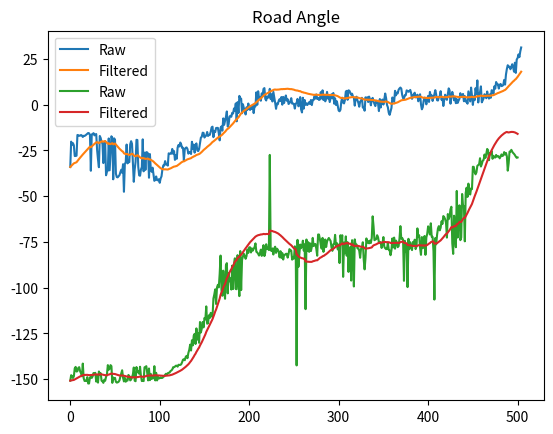

Here is the Python script that generated this plot:
import matplotlib.pyplot as plt
import numpy as np


class AlphaBeta:
    alpha: float
    beta: float

    velocity: np.ndarray
    position: np.ndarray

    def __init__(self, alpha: float, beta: float, initial_position: np.ndarray):
        self.alpha = alpha
        self.beta = beta
        self.position = initial_position
        self.velocity = np.zeros_like(initial_position, dtype=np.float32)

    def update(self, measurement: np.ndarray, dt: float) -> np.ndarray:
        assert dt != 0.0
        predicted_position = self.position + self.velocity * dt
        residual = measurement - predicted_position
        self.position = predicted_position + self.alpha * residual
        self.velocity += (self.beta * residual) / dt
        return self.position

    def get_position(self) -> np.ndarray:
        return self.position

    def predict(self, dt: float) -> np.ndarray:
        self.position += self.velocity * dt
        return self.position


# Raw data to help test the filter and determine alpha/beta
if __name__ == "__main__":
    road_angle = [-150.79453848356482, -147.81489410810923, -148.3067577810692, -149.35933654424463, -148.4710119622466, -144.0800728640267, -143.28068224272175, -145.830079543407, -145.61965527615513, -143.8067926944353, -143.43690413140592, -145.63476093874033, -146.78818329910763, -148.4141024961333, -141.4698199851732, -149.48473356032298, -150.97506745679604, -150.8838537339211, -151.03233935393598, -148.86102756302114, -152.34112889497263, -152.34112889497263, -149.03624346792648, -148.74658072083034, -149.31793136312797, -148.43818815835064, -146.6258986433086, -147.24233119887444, -146.52372170389734, -151.31385242626055, -147.8388162799008, -151.8714323843272, -145.771454160198, -147.44333420789326, -146.73512525859917, -150.8838537339211, -151.21636708908252, -152.0028526387574, -150.29654731443006, -150.8838537339211, -148.73626830562256, -147.22091933193045, -142.3219082869737, -144.80249671524524, -144.31477975428976, -142.3219082869737, -142.86402479549955, -152.0028526387574, -149.03624346792648, -149.9158434412248, -149.27251338440036, -151.44037952168017, -151.8518001521377, -151.7208734438054, -151.41527967619953, -150.62423458118684, -148.60452886463207, -146.94417718844633, -145.10503636503796, -149.22246961446552, -151.2323506611562, -149.2810957359708, -151.3895403340348, -150.2125828686205, -150.7856200197316, -147.69266554511788, -148.25471257764477, -150.66002913184354, -150.17291534552524, -148.97735779542919, -147.3311394659881, -143.61564818416412, -150.81919394750014, -151.1035837361874, -143.37425902759907, -146.20594750740258, -145.7842978675626, -147.02227668618352, -143.2099014383707, -148.25471257764477, -151.00740429609985, -150.72895307914413, -151.03726505711444, -143.51723010830693, -143.28579702395376, -142.8917024282357, -146.513831184487, -150.66002913184354, -144.1447716537843, -150.5363720236403, -147.0947570770121, -149.88626684901757, -149.09359658141622, -149.55137645615952, -142.8831393167297, -150.66002913184354, -146.5186593448795, -150.69492414342, -148.67130713219584, -149.62087398863164, -149.4475907148403, -149.03624346792648, -149.33811517161178, -149.27251338440036, -148.72519451768295, -148.4161834818409, -147.6118851465991, -147.02227668618352, -147.58296249407692, -146.7155595345078, -146.513831184487, -146.41335434637722, -145.5699912208271, -145.23104344451824, -144.6887865603668, -143.45891240017056, -143.45891240017056, -143.13010235415598, -142.6333305872313, -142.6333305872313, -143.13010235415598, -142.12501634890182, -142.19923363836767, -142.19923363836767, -141.86642980249772, -140.7406066389519, -139.3510779515739, -139.06336599293303, -139.63546342690265, -137.87836949973402, -137.26475454822344, -138.51654749633545, -135.66619997018313, -133.97084519569404, -131.13926737511673, -134.33380002981687, -128.74096369487776, -131.5106750942036, -126.22494425552034, -125.21759296819272, -130.76360520094119, -122.24997416418361, -128.33334010909863, -124.91183021660997, -130.1207262169933, -118.75712089730241, -124.47921568612564, -122.38067770656923, -118.73979529168805, -121.6863676878566, -116.56505117707799, -117.33235949216768, -110.22485943116808, -119.66671520694645, -119.42745640318975, -115.05761541830302, -116.56505117707799, -113.74949449286676, -115.64100582430528, -115.94229548987168, -105.94539590092286, -103.70696100407982, -100.91112838428339, -108.92464441605124, -99.86580694308438, -98.42696902148067, -99.86580694308438, -92.52611691161955, -82.4605548604907, -101.30993247402021, -104.42077312751098, -90.70731936854426, -100.98065001017355, -106.05998730716065, -87.82525588538995, -86.59355624500529, -103.10920819815429, -92.04540848888723, -96.49934627965457, -94.9392155421262, -101.02345596374315, -87.95459151111278, -100.75096699318806, -87.3057157101439, -83.9559078377589, -100.71312302279104, -100.85641334806225, -82.23483398157467, -95.71059313749964, -104.62087398863166, -79.99202019855866, -101.30993247402021, -84.8055710922652, -82.8749836510982, -81.46923439005187, -82.78573796079324, -84.21760767763595, -82.78573796079324, -79.11447294534128, -81.02737338510362, -77.95742485711503, -77.95742485711503, -80.78897345918332, -78.54124765412281, -79.76519723657678, -78.84534026107171, -77.79953127261922, -75.78414652632645, -80.41705527646744, -80.77011375627228, -81.46923439005187, -82.45057823173673, -81.098283967108, -79.2157021324374, -82.62623363866979, -79.33965170546468, -76.7594800848128, -82.71104767638988, -80.75388725443676, -76.27770286686646, -78.81824578980333, -78.17851165939275, -79.46081627137177, -27.474431626277134, -79.46081627137177, -79.99202019855866, -78.55895613123258, -81.86989764584403, -78.55895613123258, -77.61924307119283, -80.99149625797484, -78.69006752597979, -79.24903300681196, -80.53767779197439, -83.418055344822, -80.07375449334829, -83.73650938566547, -81.098283967108, -84.62329457194926, -82.14668669802178, -82.05652818940959, -81.50144112050633, -81.50144112050633, -83.58915997976756, -81.59662890943918, -78.94358701975182, -79.5792876032055, -79.69515353123397, -84.68545433005525, -83.51692630710276, -84.0938588862295, -77.39984017391933, -78.69006752597979, -142.4715591765924, -73.87242417404019, -88.63607246839707, -81.86989764584403, -76.4520610119995, -78.4248111826038, -77.61924307119283, -74.33183957824751, -79.75591255354138, -76.2930389959202, -111.74077905447172, -73.68614757373945, -79.8753283446022, -75.15454791791618, -80.42577211490818, -75.80144597613683, -79.99202019855866, -77.66091272167381, -72.80145877993414, -77.25471052686716, -76.6075022462489, -76.122470196792, -78.69006752597979, -82.53943387383165, -70.9533757023642, -70.9533757023642, -73.42599224309102, -76.6075022462489, -78.69006752597979, -72.80145877993414, -80.42577211490818, -77.76388849058367, -73.68614757373945, -77.76388849058367, -74.80475147318012, -73.68614757373945, -72.84757825978816, -73.68614757373945, -74.51149855709032, -78.04341575685088, -79.8753283446022, -76.2930389959202, -76.13031356149496, -71.1468412355809, -76.9543629370514, -75.6354175503028, -79.08887161571661, -76.4520610119995, -86.55261314813481, -71.35820810630067, -74.51149855709032, -71.35820810630067, -94.08561677997488, -75.32360686254998, -81.20258929000894, -71.98023071822286, -82.53943387383165, -75.15454791791618, -91.38035407344445, -79.2157021324374, -77.76388849058367, -96.11550356628541, -74.05460409907715, -77.9052429229879, -99.35297925009326, -73.61045966596522, -77.05349048436307, -76.42956561483852, -78.43986920578224, -78.56631873457333, -79.80849814997231, -83.6598082540901, -78.69006752597979, -78.3106308245608, -75.1916229609576, -84.62329457194926, -90.0, -83.6598082540901, -73.10135130596177, -75.43972438064313, -74.55368363230745, -75.78414652632645, -74.2679952148927, -75.57922687248902, -72.8380811971347, -61.020292302071226, -66.5953104489677, -74.05460409907715, -73.73979529168804, -73.44292862436335, -71.34211152588047, -72.43972794819932, -75.29169610031725, -74.98163936884933, -75.48894049983093, -78.3106308245608, -75.96375653207353, -72.34987578006988, -77.60459316624154, -78.43986920578224, -78.94358701975182, -78.81824578980333, -75.48894049983093, -79.33965170546468, -79.63367739654952, -82.26640190097714, -79.50852298766841, -73.10135130596177, -78.00310069207643, -72.64597536373867, -78.69006752597979, -74.24882633654697, -75.11373315098244, -77.855721950433, -77.31961650818018, -73.10135130596177, -66.37062226934319, -73.30075576600639, -72.84757825978816, -73.7676493388438, -96.26349061433454, -74.43848967467152, -80.53767779197439, -76.3099503825345, -99.68878656036681, -73.30075576600639, -78.95905981967627, -75.15454791791618, -77.39984017391933, -79.46081627137177, -75.02712423321309, -76.90810693565317, -73.79097507219203, -78.94358701975182, -77.39984017391933, -67.61986494804043, -72.37770277133174, -71.36541512255361, -78.3106308245608, -82.05652818940959, -72.34987578006988, -78.43986920578224, -77.81634341401261, -71.76750891929619, -82.05652818940959, -72.57013718233218, -70.5599651718238, -66.4767909795404, -68.19859051364818, -70.9533757023642, -64.8321298502184, -72.20401107606962, -72.20401107606962, -80.07375449334829, -106.50436138175503, -72.89727103094764, -76.3099503825345, -71.13100054493859, -67.58385252065636, -66.37062226934319, -68.68208772453845, -67.22962109123779, -63.718588978679826, -65.17945866451092, -60.88385373392108, -61.44037952168017, -62.57125877832243, -64.59228189105153, -72.64597536373867, -59.78867761416518, -62.57125877832243, -61.13284053048539, -57.188633201931886, -55.7842978675626, -75.78414652632645, -81.54497232282256, -60.67952412241925, -71.32329826780989, -77.9052429229879, -47.152962789100464, -72.59729586864373, -63.10376303450663, -55.00797980144134, -74.05460409907715, -72.5528115767178, -48.81407483429036, -55.22216863363612, -55.38885781546961, -74.67848992513521, -48.22452260651991, -45.38976119531806, -50.42059528376237, -43.15238973400541, -46.56935480474898, -49.08561677997488, -45.763898460929994, -46.16913932790742, -33.91743053697035, -34.03661035367036, -36.780790751100945, -38.078882361565, -36.96055544916336, -33.45950225339066, -33.006651276413024, -32.66091272167381, -29.275254277252575, -33.8112000717482, -32.5039889555625, -30.61138840686757, -30.256437163529263, -27.24508784252073, -29.134292197226177, -26.911245027538953, -24.211754310969685, -24.973910905883404, -30.352624727637004, -26.56505117707799, -26.236712195307263, -25.362166948931176, -29.59657503753038, -27.989238495323775, -28.779806304397212, -28.918348043186292, -27.486619624287954, -28.417638059017083, -28.092576619290917, -28.30075576600638, -29.337893654673955, -28.37552185603504, -27.19812794850912, -28.072486935852957, -27.724056235971393, -25.924901507554456, -27.235146699302526, -26.397520135476125, -28.19130837379314, -36.06438615741825, -32.005383208083494, -25.683647180495853, -25.683647180495853, -24.695526290039563, -25.709953780811265, -26.39503452619769, -26.896236965493376, -27.56720750091564, -28.429048833086146, -29.054604099077146, -28.875443396228107]

    wheel_angle = [-34.064559287735044, -20.227651157807458, -21.939490427969805, -21.048622840176073, -22.210661833734292, -28.08313546968811, -28.026190625178998, -27.901144490443187, -16.56135843501313, -16.705796645640575, -17.026129889215785, -16.937958548715994, -16.59955661397902, -16.895022817867567, -17.65873611923832, -17.03662336584595, -17.068035584472174, -16.78076321350495, -16.378821551921366, -15.960992213232709, -15.501969802461506, -15.630901420330447, -16.486401186334117, -36.124213846603794, -16.289751464695296, -16.02099218592109, -15.588436214229896, -16.788767350047365, -16.293729333064725, -16.068028763086573, -24.792382550483076, -29.925087480584963, -34.190121646518314, -17.10824392713804, -18.234619901469312, -20.462230986578547, -21.263846604796893, -31.935134519729907, -20.435702069781044, -20.028697905557074, -38.584027508467926, -36.630933433955484, -36.0380599451167, -18.47500954278759, -35.89147793170257, -26.200940987429522, -17.278861707066014, -18.40112496895062, -40.79991816258978, -18.40913871061336, -19.21907572745197, -37.68510865102145, -39.57653816364356, -39.71114365895097, -39.11979204438823, -38.532309230730434, -36.92144991226667, -35.557802744353424, -37.23467119709668, -32.54309139603384, -47.61028006205532, -32.41680585681477, -31.467756903403338, -21.806318582103746, -32.10277700635869, -31.228892845948742, -31.421266315548642, -21.667558460473455, -19.96785202203736, -21.390679842997272, -31.64865392867358, -42.15572921636742, -35.412664867782524, -31.25832936443396, -19.202501965860037, -19.319714818148988, -33.97934775229954, -38.633018444371494, -38.86170179636542, -35.427192467130865, -34.11675783851694, -18.95918396476482, -36.42603566824222, -26.23343457088529, -35.65422112919494, -25.942640532284752, -26.097554454667215, -26.827374860348726, -39.931191632790124, -27.005001490562933, -35.04784644050739, -36.72343928693084, -34.423180283026454, -38.05298683336297, -41.62744643027655, -41.07958222374967, -39.226029686658045, -41.19922222614096, -41.35211495069607, -40.75238121795957, -42.71450847291565, -40.34998812533832, -39.15725705743409, -35.3164965678341, -33.158195383376125, -33.29572614026015, -30.846054283073002, -32.65022551963203, -32.337849144841165, -33.313045197379914, -26.60471418239494, -26.97363356444621, -26.6993964512, -26.8043480785789, -24.192623732835546, -26.8756590601267, -25.357664289246934, -30.17909623458151, -27.599065622988267, -29.565221143850675, -23.439272001515217, -22.025346641960994, -22.87369946262323, -20.70742088303377, -21.82338561338953, -23.668827088748465, -23.52231687805756, -30.342217837724576, -24.32962287334619, -23.596138137237222, -23.388061159750293, -24.24022933077141, -26.78517862902591, -25.850925945585676, -25.947381255954898, -26.985685774865942, -20.286774418910667, -24.11514638426303, -21.847312698852576, -26.207469719189724, -22.170629287975324, -21.17793216911841, -25.031478541678258, -25.386641359448415, -24.21402107672324, -21.239045630169436, -17.993978177167868, -17.55246762985069, -15.313936593113723, -15.463256202806063, -17.971875519491647, -17.112997607025893, -16.951964018162588, -14.931505481575504, -17.11345823247584, -16.615059257191472, -16.49450342340348, -14.768958813974551, -12.416708858527954, -12.0462052532374, -17.77145047491167, -14.349997507505664, -14.991023816973327, -12.752302076609169, -12.752499118687034, -12.697069183881453, -15.683810532565376, -19.513142539021135, -12.66169442512862, -11.886976967991068, -14.215448656306005, -7.529268470937349, -11.072407035118845, -8.755900578661594, -6.6725450815549605, -3.718139892095773, -11.990047708361715, -10.763535089235742, -6.582817214011336, -6.084020078460323, -6.6172800887337, -4.494289835354978, -4.848734064901341, -2.0755143290040645, -3.519332202151872, 0.6547942199827818, -9.117291086771033, 1.382434981630338, -4.550143765919744, 4.793945167565153, 3.298623722493655, 3.294642979892151, -4.687085425420475, 0.1854765176040545, -1.8523110290308717, -3.130077811777839, -5.374332443804271, -1.4730825811319912, -2.8402684137401963, 0.5981129141859451, -2.001155971263262, -2.8756966675709634, -1.4478702546901794, -2.3757949374635325, -0.4300511967405219, -4.624538568478576, -0.5233597841002681, -0.9487534798212756, 6.727239016887982, -0.08481170661510416, 7.321815099477958, 3.6303538953304044, 3.9132767019850334, 2.124603336810464, 6.133224399001298, 5.209725813700986, 8.609602435475583, 9.042057122870744, 3.1120479094272975, 2.2674013384474563, 4.587639692597992, 3.7715283128512977, 4.156762760035655, 8.634505096352664, 3.007321341822553, 5.612719333065888, 1.7282789590085872, 6.980239671943894, 4.092297339915165, 1.056880405796236, -2.2727787262127843, 0.6259042497812476, 0.21961921727443434, 2.133941333637825, 3.012976326600985, 1.9402383042619429, 4.150243450339346, -0.018401304188554315, 4.212225429448275, 0.8865602965352692, 3.492603284900424, 5.026505911454432, 2.1301713136777494, 2.965126835948681, 0.3656416028869821, 0.7783351440383995, 1.8745381922592539, 3.553322146452891, 0.5469762271111897, 0.6650512020287138, 0.34353779201290546, -2.1798814512036184, 0.5122742919750629, 0.8613529768397516, 3.1407296207947106, -0.9048526148050821, -0.18408100227370824, 4.11118808902818, -2.6631307258973944, -4.2744290241115515, 3.76530208194874, -2.1799018761113635, 2.5251175020882526, -0.07057884244149909, 0.6612299140275084, -0.19857254874467678, 0.7099885264542757, 1.3269471369070098, 0.3215771960305688, 2.5490774700063747, -0.2554179488874515, 2.4079106503085845, 2.554065092805404, 4.59441777667572, 3.2928145391943016, 5.577730394232007, 3.1318165339056194, 3.7341892622316153, 2.5567455039393714, 2.8146340522496622, 6.838759331613484, 3.359933010902213, 7.823456953867901, 2.521589744688744, 5.301761090097359, 1.795021908713794, 3.3741352237778184, 6.959925525979086, 3.310554821571561, 4.422544237823916, 1.4058343923453929, 3.6544090948327854, 5.695742546270798, 3.4477802934300894, 6.377766524139019, 0.5109398392199412, 3.4594721931690673, -0.20479456636087562, 1.8326010519761722, -0.6265933256582411, -3.231203797115768, -3.632506647861408, -2.786261264557257, 1.8422658199435868, 3.788016756915195, 1.0584588765272271, 0.6825630669715054, 2.470917582029445, 7.159367846445181, 7.5259279550623965, 2.643434434249901, 7.8088039231815145, 7.58766557121153, 6.448861621763485, 5.414509966779758, 5.976238915219743, 4.4563954563737305, 3.7501409591984385, -0.5322408333598361, 3.825088491301575, 4.342383882801454, 2.351530265738474, 1.030106549413162, -1.15223540062609, 1.7009319424484528, 1.9863892666886829, 3.728225504788519, -1.642870546233244, -1.2977037756827308, -3.3022664618107402, 4.005496089045678, 2.7460931437460627, 4.0698566186428, 1.3984884514650586, 4.40355035080308, 2.9771363255829546, -0.35060989679887405, 2.906973114112055, 3.682573646609689, 1.7356939353370486, 0.3789679833280464, -0.7832805003366776, 2.127825482942428, 1.1227157338995624, 0.7263558132389982, -3.5198018163636813, 3.05227979139487, -1.537794960677138, 2.122540767832553, 2.770113875746732, 0.04265896878944857, 2.880855047485461, 6.096920371896151, 3.5792238247164168, -0.0946983900889845, -1.431696522312714, -4.486535172501379, -5.584762249172335, -3.635520757258275, -1.7908258899705423, 3.9240926693111007, 2.778135128785236, 1.4645507294581932, 7.55415573501646, 5.0790215965758385, 6.527824976267033, 6.14015516569241, 8.14534384817859, 8.840495856062738, 9.344126255197258, 8.737804231454431, 5.291751031985787, 3.5512521985197116, 3.443985166539259, 5.167203845356339, 5.167203845356339, 7.782367370761618, 7.508740416296692, 7.037530438586759, 7.283852377104903, 8.047520935365316, 6.344761942047902, 3.1556476149691615, 4.93103187162791, 5.572249482500803, 6.530866842083075, 3.9709056599138877, 4.0741363224051765, 5.422749507770197, 1.8398190754367745, 4.7053111927586695, 5.66020527954857, 0.1262587614259786, -2.548542768003875, -1.4116033995210928, 2.11386822531039, 3.8000548675446617, 2.7336882192001757, 0.15054078462201487, 2.9800235183147246, 4.792961726087338, 1.4847395156427283, 6.940703584403674, 4.246750711127158, 5.082214542508449, 2.0005818039381302, 4.0761799234905585, 5.63918333954432, 7.931686754624959, 5.542509246857641, 2.4123977141876276, 2.2453620736071764, 4.095064162933237, 4.666113429457374, 7.354700839832637, 2.649311583385493, 3.8816111112305203, -0.725498769526557, 2.686978815863618, 5.4322273033457025, 3.4998601283312896, 2.6145645783952642, 5.650550281126471, 8.888345148479338, 7.785608257013587, 0.5161035163419373, 4.495594244596113, 6.972277540536713, 4.980160068004945, 2.353012521120623, 4.309912942511435, 0.7836518444565281, 3.0205570338304706, 0.9209408618949464, 2.1747995866224454, 3.2167606415976513, 6.259119615193174, 4.155571712435434, 4.154981601784441, 5.860319736270184, 1.8752119348758112, 4.684528317229458, 1.6366716754981538, 2.049105955372672, 0.5079867986813702, 7.244900772869235, 4.524681920696559, 1.7390663049979198, 9.321645415328073, 4.915245058344949, -0.14860501502105633, 4.539422665653355, 2.450202902173073, 8.965947745493105, 5.727230249534146, 13.24986079318835, 1.1948348405953433, 5.567010975268551, 6.797019882093385, 9.980071976904487, 1.2651337941469116, 2.3337852295617245, 3.4334921967014873, 5.6871353284201165, 4.9561827218846455, 3.505857047830418, 7.1680256695796984, 4.6945911559012865, 3.2860058171943196, 5.6301318304476515, 3.7212732923653578, 7.884473603893821, 7.537472658159451, 6.0066004006550315, 9.98926815624935, 8.706899385379346, 12.36684495325638, 11.18479495532633, 11.124867729176794, 8.7711910690007, 10.84265046443506, 11.287338741821982, 10.128378129071125, 10.307958096565228, 10.755240802073832, 13.522055897963822, 10.97513756497297, 16.446634098321127, 19.498316665178614, 21.536755607871378, 20.48676531220483, 20.78679144502236, 19.34042940370466, 20.77591825523989, 22.07279457164508, 20.38298336107633, 18.0157957772044, 22.90536723254968, 17.351930108200932, 24.636284839599092, 25.4485019034636, 27.447967390703546, 25.955587377421992, 29.075897811174375, 31.231034388620497]

    filtered_wheel = []
    wheel_filter = AlphaBeta(alpha=0.04, beta=0.001, initial_position=wheel_angle[0])
    for angle in wheel_angle:
        wheel_filter.update(angle, 1)
        filtered_wheel.append(wheel_filter.position)

    # plot both the raw and filtered data
    plt.title("Steering Angle")
    plt.plot(wheel_angle, label='Raw')
    plt.plot(filtered_wheel, label='Filtered')
    plt.legend()
    plt.show()

    filtered_road = []
    road_filter = AlphaBeta(alpha=0.04, beta=0.003, initial_position=road_angle[0])
    for angle in road_angle:
        road_filter.update(angle, 1)
        filtered_road.append(road_filter.position)

    # plot both the raw and filtered data
    plt.title("Road Angle")
    plt.plot(road_angle, label='Raw')
    plt.plot(filtered_road, label='Filtered')
    plt.legend()
    plt.show()
